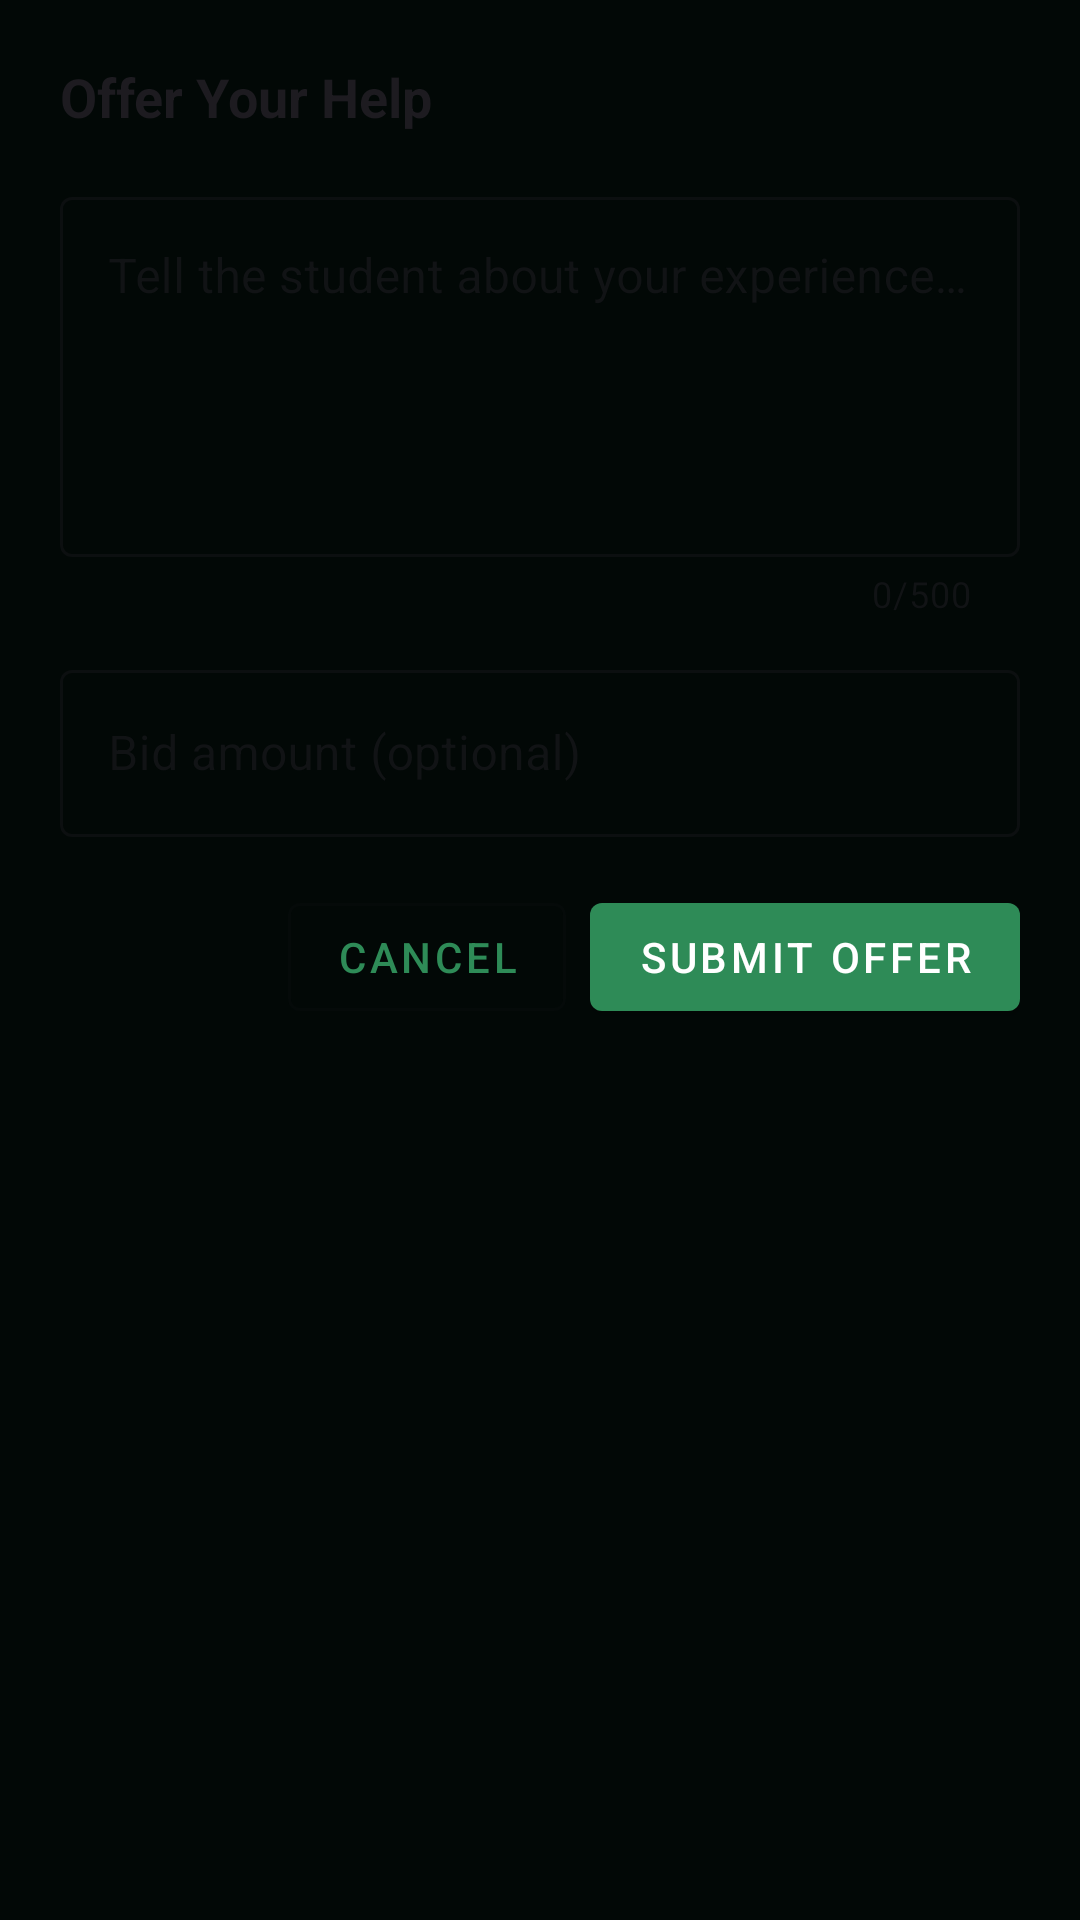

Reconstruct the res/layout file that produces this screen, plus the resources it refers to.
<!-- AndroidManifest.xml: application theme Theme.BookUp -->
<!-- res/layout/dialog_offer_help.xml -->
<?xml version="1.0" encoding="utf-8"?>
<LinearLayout xmlns:android="http://schemas.android.com/apk/res/android"
    xmlns:app="http://schemas.android.com/apk/res-auto"
    android:layout_width="match_parent"
    android:layout_height="wrap_content"
    android:orientation="vertical"
    android:padding="20dp"
    android:background="@color/md_theme_background">

    
    <TextView
        android:id="@+id/dialog_title"
        android:layout_width="wrap_content"
        android:layout_height="wrap_content"
        android:text="Offer Your Help"
        android:textSize="18sp"
        android:textStyle="bold"
        android:textColor="?attr/colorOnBackground"
        android:layout_marginBottom="16dp"/>

    
    <com.google.android.material.textfield.TextInputLayout
        android:id="@+id/message_input_layout"
        android:layout_width="match_parent"
        android:layout_height="wrap_content"
        android:layout_marginBottom="12dp"
        app:counterEnabled="true"
        app:counterMaxLength="500"
        style="@style/Widget.MaterialComponents.TextInputLayout.OutlinedBox">

        <com.google.android.material.textfield.TextInputEditText
            android:id="@+id/edit_text_message"
            android:layout_width="match_parent"
            android:layout_height="120dp"
            android:hint="Tell the student about your experience with this subject..."
            android:inputType="text|textMultiLine"
            android:gravity="top"/>

    </com.google.android.material.textfield.TextInputLayout>

    
    <com.google.android.material.textfield.TextInputLayout
        android:id="@+id/bid_input_layout"
        android:layout_width="match_parent"
        android:layout_height="wrap_content"
        android:layout_marginBottom="16dp"
        style="@style/Widget.MaterialComponents.TextInputLayout.OutlinedBox">

        <com.google.android.material.textfield.TextInputEditText
            android:id="@+id/edit_text_bid"
            android:layout_width="match_parent"
            android:layout_height="wrap_content"
            android:hint="Bid amount (optional)"
            android:inputType="numberDecimal"/>

    </com.google.android.material.textfield.TextInputLayout>

    
    <LinearLayout
        android:layout_width="match_parent"
        android:layout_height="wrap_content"
        android:orientation="horizontal"
        android:gravity="end"
        android:spacing="8dp">

        <com.google.android.material.button.MaterialButton
            android:id="@+id/btn_cancel"
            android:layout_width="wrap_content"
            android:layout_height="wrap_content"
            android:text="Cancel"
            style="@style/Widget.MaterialComponents.Button.OutlinedButton"/>

        <com.google.android.material.button.MaterialButton
            android:id="@+id/btn_submit_offer"
            android:layout_width="wrap_content"
            android:layout_height="wrap_content"
            android:text="Submit Offer"
            android:layout_marginStart="8dp"
            style="@style/Widget.MaterialComponents.Button"/>

    </LinearLayout>

</LinearLayout>
<!-- resources referenced by this layout -->
<resources>
  <color name="md_theme_background">@color/brand_green_deep</color>
  <color name="brand_green_deep">#020806</color>
  <color name="md_theme_primary">@color/brand_green_primary</color>
  <color name="md_theme_onPrimary">@color/white</color>
  <color name="md_theme_primaryContainer">@color/brand_green_dark</color>
  <color name="md_theme_onPrimaryContainer">@color/text_mint</color>
  <color name="md_theme_secondary">@color/brand_green_vibrant</color>
  <color name="md_theme_onSecondary">@color/white</color>
  <color name="md_theme_secondaryContainer">@color/brand_green_variant</color>
  <color name="md_theme_onSecondaryContainer">@color/text_mint</color>
  <color name="md_theme_onBackground">@color/text_mint</color>
  <color name="md_theme_surface">@color/brand_green_surface</color>
  <color name="md_theme_onSurface">@color/text_white</color>
  <color name="md_theme_surfaceVariant">@color/brand_green_variant</color>
  <color name="md_theme_onSurfaceVariant">@color/text_mint</color>
  <color name="md_theme_outline">@color/brand_green_dark</color>
  <color name="md_theme_outlineVariant">@color/brand_green_variant</color>
  <style name="Widget.BookUp.Toolbar" parent="Widget.Material3.Toolbar.Surface">
          <item name="backgroundTint">@color/brand_green_primary</item>
          <item name="titleTextColor">@color/white</item>
      </style>
  <style name="TextAppearance.BookUp.TitleLarge" parent="TextAppearance.Material3.TitleLarge">
          <item name="android:textColor">@color/white</item>
          <item name="android:textStyle">bold</item>
      </style>
  <style name="TextAppearance.BookUp.TitleMedium" parent="TextAppearance.Material3.TitleMedium">
          <item name="android:textColor">@color/white</item>
          <item name="android:textStyle">bold</item>
      </style>
  <style name="TextAppearance.BookUp.TitleSmall" parent="TextAppearance.Material3.TitleSmall">
          <item name="android:textColor">@color/white</item>
          <item name="android:textStyle">bold</item>
      </style>
  <style name="TextAppearance.BookUp.BodyLarge" parent="TextAppearance.Material3.BodyLarge">
          <item name="android:textColor">@color/text_mint</item>
      </style>
  <style name="TextAppearance.BookUp.BodyMedium" parent="TextAppearance.Material3.BodyMedium">
          <item name="android:textColor">@color/text_mint</item>
      </style>
  <style name="TextAppearance.BookUp.BodySmall" parent="TextAppearance.Material3.BodySmall">
          <item name="android:textColor">@color/text_mint</item>
      </style>
  <style name="TextAppearance.BookUp.LabelLarge" parent="TextAppearance.Material3.LabelLarge">
          <item name="android:textColor">@color/text_mint</item>
      </style>
  <style name="TextAppearance.BookUp.LabelMedium" parent="TextAppearance.Material3.LabelMedium">
          <item name="android:textColor">@color/text_mint</item>
      </style>
  <style name="TextAppearance.BookUp.LabelSmall" parent="TextAppearance.Material3.LabelSmall">
          <item name="android:textColor">@color/text_mint</item>
      </style>
  <color name="brand_green_primary">#2E8B57</color>
  <color name="white">#FFFFFF</color>
  <color name="brand_green_dark">#1B5E3F</color>
  <color name="text_mint">#D1FAE5</color>
  <color name="brand_green_vibrant">#10B981</color>
  <color name="brand_green_variant">#08311B</color>
  <color name="brand_green_surface">#051A0E</color>
  <color name="text_white">#FFFFFF</color>
  <style name="ShapeAppearance.BookUp.Medium" parent="ShapeAppearance.Material3.MediumComponent">
          <item name="cornerFamily">rounded</item>
          <item name="cornerSize">16dp</item>
      </style>
  <style name="ShapeAppearance.BookUp.Small" parent="ShapeAppearance.Material3.SmallComponent">
          <item name="cornerFamily">rounded</item>
          <item name="cornerSize">12dp</item>
      </style>
</resources>
